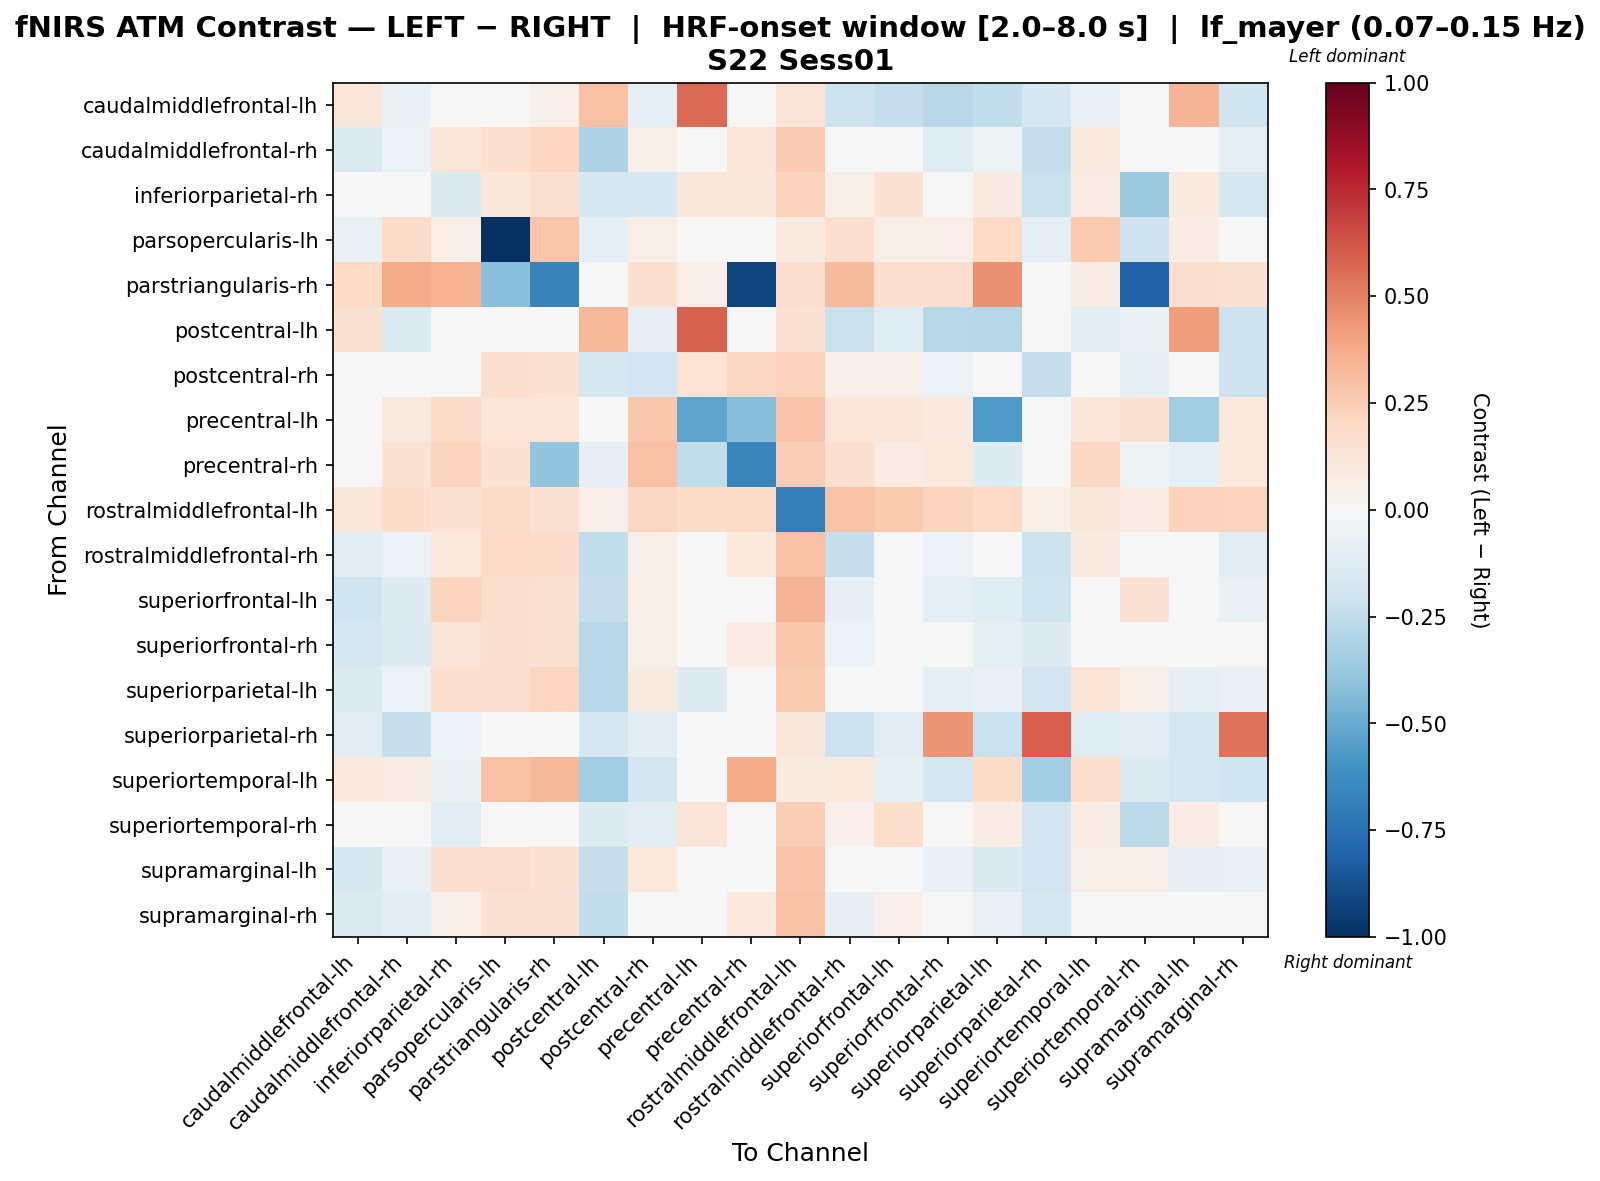

Source data for this figure (header and first rows):
, caudalmiddlefrontal-lh, caudalmiddlefrontal-rh, inferiorparietal-rh, parsopercularis-lh, parstriangularis-rh, postcentral-lh, postcentral-rh, precentral-lh, precentral-rh, rostralmiddlefrontal-lh, rostralmiddlefrontal-rh, superiorfrontal-lh, superiorfrontal-rh, superiorparietal-lh, superiorparietal-rh, superiortemporal-lh, superiortemporal-rh, supramarginal-lh, supramarginal-rh
caudalmiddlefrontal-lh, 0.1175, -0.06738, 0.04602, 0.0, 0.05241, 0.2894, -0.08689, 0.5635, 0.0005069, 0.1278, -0.2086, -0.238, -0.2794, -0.2425, -0.1672, -0.07148, 0.0222, 0.3379, -0.1958
caudalmiddlefrontal-rh, -0.1377, -0.05633, 0.1236, 0.1677, 0.2111, -0.3089, 0.05996, 0.01013, 0.1232, 0.2511, -0.0435, -0.01342, -0.1181, -0.05095, -0.2375, 0.09497, 0.03443, -0.00824, -0.1015
inferiorparietal-rh, 0.0405, 0.0115, -0.1423, 0.1119, 0.1549, -0.1577, -0.1569, 0.1125, 0.1113, 0.2266, 0.05748, 0.1428, -0.01803, 0.08635, -0.2254, 0.07894, -0.3686, 0.09591, -0.1619
parsopercularis-lh, -0.07299, 0.1815, 0.06519, -1.0, 0.2746, -0.1012, 0.06519, -0.03467, -0.03435, 0.09015, 0.1666, 0.05686, 0.06519, 0.1981, -0.1012, 0.263, -0.2039, 0.07351, 0.04854
parstriangularis-rh, 0.1965, 0.3673, 0.3486, -0.4171, -0.6673, 0.0, 0.1614, 0.06797, -0.923, 0.1699, 0.3129, 0.1699, 0.1699, 0.4558, 0.0, 0.07419, -0.8099, 0.1699, 0.1529
postcentral-lh, 0.1558, -0.1388, -0.04133, 0.0, 0.0, 0.3333, -0.08433, 0.5889, -0.02484, 0.1453, -0.2231, -0.1246, -0.2795, -0.2888, -0.04003, -0.1137, -0.06279, 0.4174, -0.2187
postcentral-rh, -0.02043, -0.02453, -0.02663, 0.1761, 0.1497, -0.1762, -0.1884, 0.1355, 0.2071, 0.2275, 0.05463, 0.05436, -0.06048, -0.003808, -0.2266, -0.001876, -0.0988, 0.032, -0.2089
precentral-lh, 0.004872, 0.08644, 0.1909, 0.1242, 0.1242, 0.03303, 0.2734, -0.5307, -0.4256, 0.2842, 0.1225, 0.122, 0.09537, -0.5643, 0.02541, 0.1242, 0.1492, -0.3467, 0.1074
precentral-rh, -0.03969, 0.1473, 0.2189, 0.1481, -0.392, -0.08137, 0.2936, -0.2499, -0.6638, 0.246, 0.1622, 0.08352, 0.1041, -0.1266, -0.01934, 0.2067, -0.05163, -0.0931, 0.1071
rostralmiddlefrontal-lh, 0.1152, 0.1801, 0.1481, 0.1914, 0.1498, 0.05937, 0.2103, 0.1869, 0.1891, -0.68, 0.2879, 0.2589, 0.2206, 0.2019, 0.06455, 0.1158, 0.07633, 0.2341, 0.2195
rostralmiddlefrontal-rh, -0.1155, -0.0575, 0.1018, 0.1964, 0.1839, -0.2486, 0.0576, 0.01815, 0.1093, 0.2959, -0.2332, 0.01571, -0.05707, -0.037, -0.2124, 0.09049, 0.002062, 0.006292, -0.1163
superiorfrontal-lh, -0.1984, -0.1303, 0.223, 0.1724, 0.156, -0.2404, 0.06297, 0.04719, 0.04083, 0.3373, -0.07948, -0.0242, -0.09261, -0.1236, -0.1981, 0.01514, 0.1442, -0.04343, -0.06835
superiorfrontal-rh, -0.1644, -0.1264, 0.1278, 0.164, 0.1416, -0.276, 0.06102, 0.01384, 0.07988, 0.2783, -0.05535, -0.003529, -0.04196, -0.09021, -0.1314, 0.03929, 0.03059, -0.005959, -0.04096
superiorparietal-lh, -0.1335, -0.06025, 0.1725, 0.1764, 0.2178, -0.2789, 0.08734, -0.1258, 0.02393, 0.2595, -0.007015, -0.002696, -0.08916, -0.07598, -0.1937, 0.1402, 0.06156, -0.09505, -0.07732
superiorparietal-rh, -0.1171, -0.2325, -0.06199, -0.01266, -0.01266, -0.1665, -0.1134, -0.02237, -0.01282, 0.1162, -0.2184, -0.1057, 0.4429, -0.2199, 0.5998, -0.1237, -0.1057, -0.1756, 0.5422
superiortemporal-lh, 0.09908, 0.0752, -0.06627, 0.2929, 0.3278, -0.3441, -0.181, -0.02155, 0.3744, 0.09261, 0.1038, -0.09574, -0.1728, 0.1823, -0.3441, 0.1791, -0.1397, -0.1647, -0.1973
superiortemporal-rh, 0.02213, 0.03271, -0.1153, 0.033, -0.03258, -0.1336, -0.1137, 0.1272, -0.04648, 0.2454, 0.05359, 0.1737, -0.00708, 0.07654, -0.1942, 0.07399, -0.2641, 0.07654, -0.007903
supramarginal-lh, -0.1602, -0.07231, 0.161, 0.1769, 0.1461, -0.2316, 0.1084, -0.03204, 0.01039, 0.2844, 0.01224, 0.02947, -0.0673, -0.146, -0.1879, 0.06094, 0.06006, -0.08026, -0.07219
supramarginal-rh, -0.1343, -0.1049, 0.05609, 0.1493, 0.141, -0.2476, 0.008019, 0.02573, 0.09531, 0.2911, -0.08116, 0.05452, -0.02579, -0.07091, -0.1727, 0.02775, 0.0381, -0.03978, -0.009703
